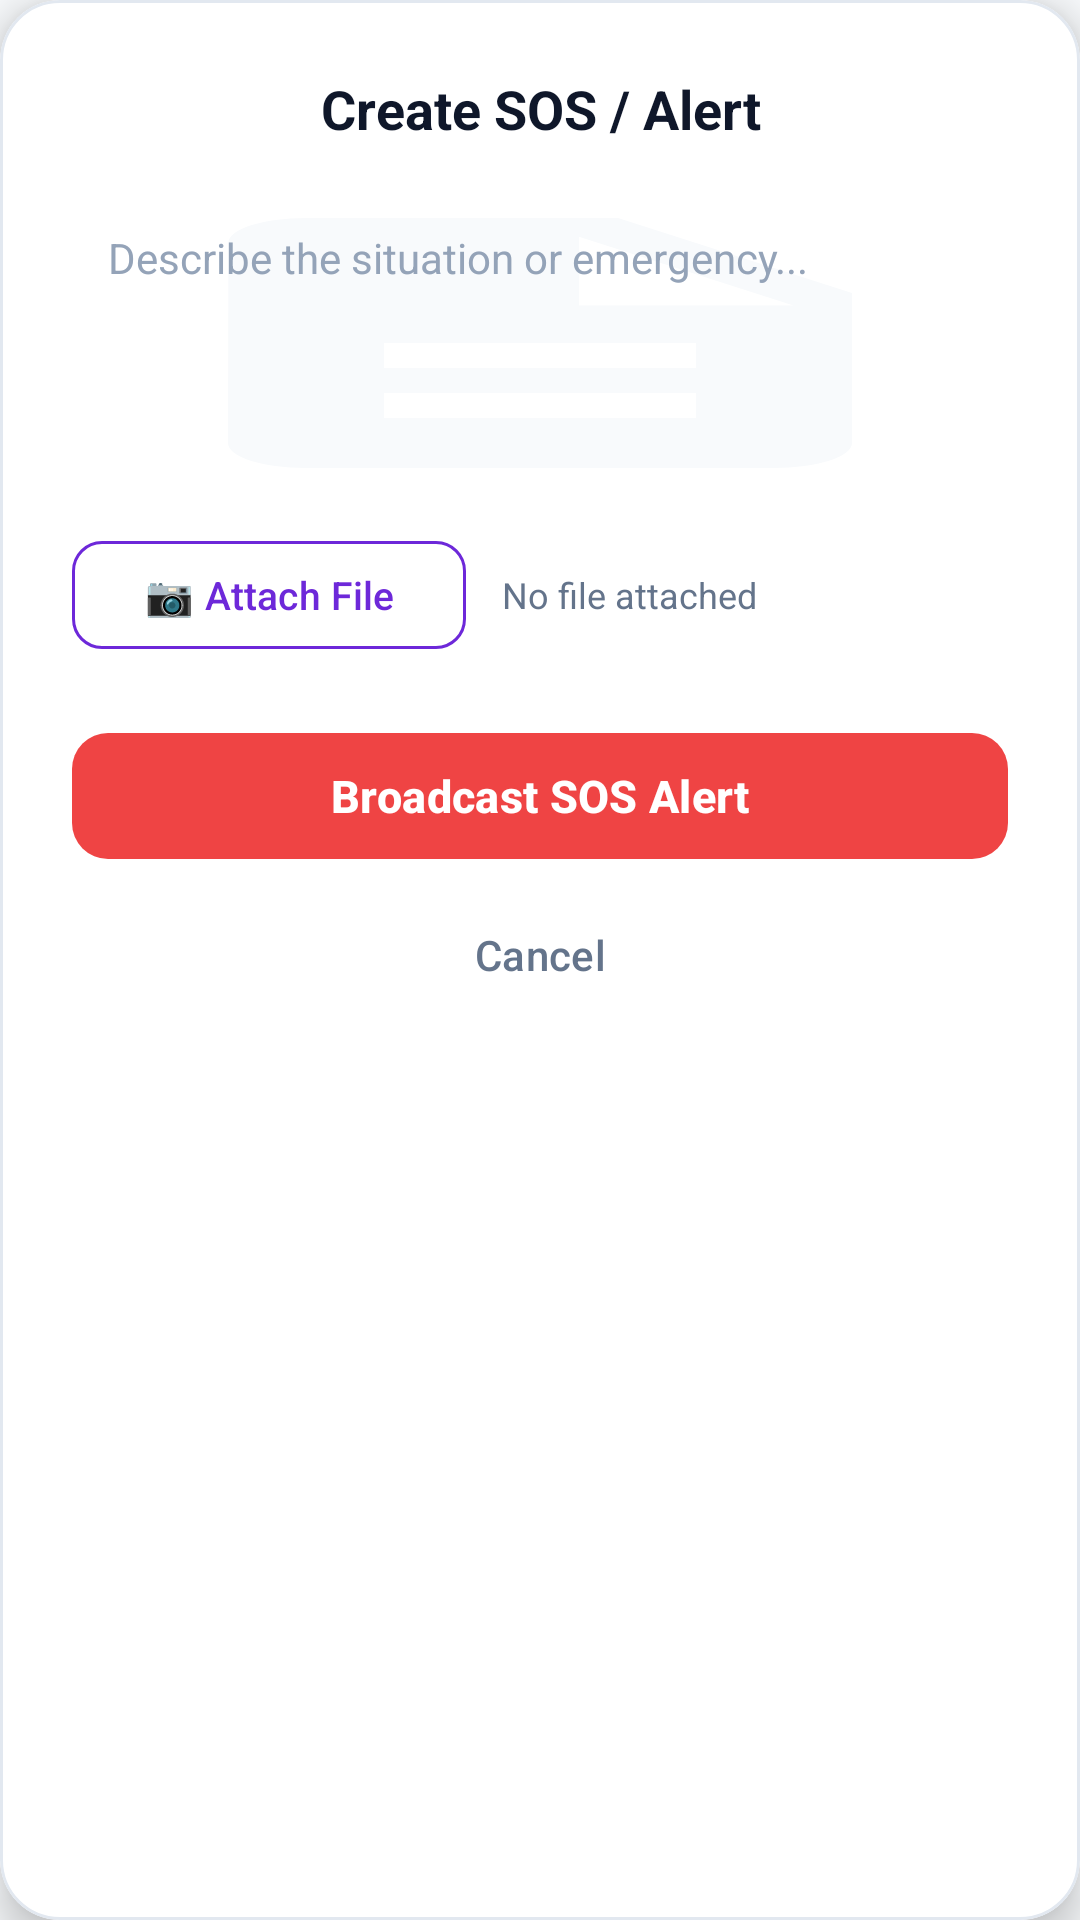

Reconstruct the res/layout file that produces this screen, plus the resources it refers to.
<!-- AndroidManifest.xml: application theme Theme.PeerConnect -->
<!-- res/layout/dialog_create_alert.xml -->
<?xml version="1.0" encoding="utf-8"?>
<com.google.android.material.card.MaterialCardView xmlns:android="http://schemas.android.com/apk/res/android"
    xmlns:app="http://schemas.android.com/apk/res-auto"
    android:layout_width="match_parent"
    android:layout_height="wrap_content"
    android:layout_margin="16dp"
    app:cardBackgroundColor="@color/nexora_surface"
    app:cardCornerRadius="20dp"
    app:cardElevation="8dp"
    app:strokeColor="@color/nexora_border"
    app:strokeWidth="1dp">

    <LinearLayout
        android:layout_width="match_parent"
        android:layout_height="wrap_content"
        android:orientation="vertical"
        android:padding="24dp">

        <TextView
            android:id="@+id/dialogTitle"
            android:layout_width="match_parent"
            android:layout_height="wrap_content"
            android:gravity="center"
            android:text="Create SOS / Alert"
            android:textColor="@color/nexora_text_primary"
            android:textSize="18sp"
            android:textStyle="bold" />

        <EditText
            android:id="@+id/editAlertDesc"
            android:layout_width="match_parent"
            android:layout_height="100dp"
            android:layout_marginTop="16dp"
            android:background="@drawable/ic_document"
            android:backgroundTint="#F8FAFC"
            android:gravity="top|start"
            android:hint="Describe the situation or emergency..."
            android:inputType="textMultiLine"
            android:padding="12dp"
            android:textColor="@color/nexora_text_primary"
            android:textColorHint="@color/nexora_text_muted"
            android:textSize="14sp" />

        <LinearLayout
            android:layout_width="match_parent"
            android:layout_height="wrap_content"
            android:layout_marginTop="12dp"
            android:gravity="center_vertical"
            android:orientation="horizontal">

            <com.google.android.material.button.MaterialButton
                android:id="@+id/btnAttachAlertFile"
                style="@style/Widget.Material3.Button.OutlinedButton"
                android:layout_width="wrap_content"
                android:layout_height="44dp"
                android:text="📷 Attach File"
                android:textAllCaps="false"
                android:textColor="@color/nexora_violet"
                android:textSize="13sp"
                app:cornerRadius="10dp"
                app:strokeColor="@color/nexora_violet" />

            <TextView
                android:id="@+id/textAttachedFileName"
                android:layout_width="0dp"
                android:layout_height="wrap_content"
                android:layout_marginStart="12dp"
                android:layout_weight="1"
                android:ellipsize="end"
                android:maxLines="1"
                android:text="No file attached"
                android:textColor="@color/nexora_text_secondary"
                android:textSize="12sp" />

        </LinearLayout>

        <com.google.android.material.button.MaterialButton
            android:id="@+id/btnSendAlert"
            android:layout_width="match_parent"
            android:layout_height="50dp"
            android:layout_marginTop="20dp"
            android:text="Broadcast SOS Alert"
            android:textAllCaps="false"
            android:textColor="@color/white"
            android:textSize="15sp"
            android:textStyle="bold"
            app:backgroundTint="#EF4444"
            app:cornerRadius="12dp"
            app:elevation="0dp" />

        <com.google.android.material.button.MaterialButton
            android:id="@+id/btnCancelCreateAlert"
            style="@style/Widget.Material3.Button.TextButton"
            android:layout_width="match_parent"
            android:layout_height="40dp"
            android:layout_marginTop="8dp"
            android:text="Cancel"
            android:textAllCaps="false"
            android:textColor="@color/nexora_text_secondary"
            android:textSize="14sp" />

    </LinearLayout>
</com.google.android.material.card.MaterialCardView>
<!-- resources referenced by this layout -->
<resources>
  <color name="nexora_border">#E2E8F0</color>
  <color name="nexora_surface">#FFFFFF</color>
  <color name="nexora_text_muted">#94A3B8</color>
  <color name="nexora_text_primary">#0F172A</color>
  <color name="nexora_text_secondary">#64748B</color>
  <color name="nexora_violet">#6D28D9</color>
  <color name="white">#FFFFFFFF</color>
  <!-- drawable ic_document (drawable) -->
  <vector xmlns:android="http://schemas.android.com/apk/res/android"
      android:width="24dp"
      android:height="24dp"
      android:viewportWidth="24"
      android:viewportHeight="24">
      <path
          android:fillColor="#FF000000"
          android:pathData="M14,2H6c-1.1,0 -1.99,0.9 -1.99,2L4,20c0,1.1 0.89,2 1.99,2H18c1.1,0 2,-0.9 2,-2V8l-6,-6zM16,18H8v-2h8v2zm0,-4H8v-2h8v2zm-3,-5V3.5L18.5,9H13z" />
  </vector>
  <style name="Theme.PeerConnect" parent="Base.Theme.PeerConnect" />
  <style name="Base.Theme.PeerConnect" parent="Theme.Material3.DayNight.NoActionBar">
          <item name="colorPrimary">@color/nexora_violet</item>
          <item name="colorOnPrimary">@color/white</item>
          <item name="android:windowBackground">@color/nexora_bg</item>
      </style>
  <color name="nexora_bg">#F8FAFC</color>
</resources>
